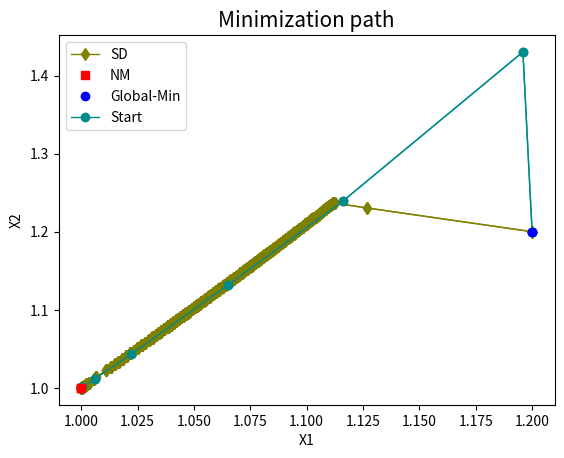

Write Python code to recreate this figure.
# -*- coding: utf-8 -*-
"""Diamond Kinetcis.ipynb

Automatically generated by Colaboratory.

Original file is located at
    https://colab.research.google.com/<link-removed>
"""

from matplotlib import pyplot as plt
import matplotlib.colors as mcolors

SD_X = [1.2,1.12673,1.11257,1.11197,1.11168,1.11178,1.1112,1.11137,1.11085,1.11053,1.10985,1.11004,1.10966,1.10937,1.10855,1.10878,1.10853,1.10825,1.10744,1.10766,1.10742,1.10714,1.10649,1.10666,1.10631,1.10602,1.10536,1.10554,1.10528,1.10503,1.10425,1.10445,1.10427,1.10405,1.1031,1.10335,1.10324,1.10303,1.10211,1.10234,1.10222,1.10202,1.10111,1.10133,1.10122,1.10102,1.10011,1.10034,1.10024,1.10003,1.09929,1.09948,1.09931,1.09909,1.09833,1.09854,1.09843,1.09823,1.09733,1.09756,1.0975,1.09733,1.09646,1.09666,1.09657,1.09637,1.09564,1.09583,1.09573,1.09553,1.09481,1.095,1.09489,1.0947,1.09399,1.09417,1.09407,1.09388,1.09317,1.09336,1.09326,1.09307,1.09249,1.09264,1.09248,1.09228,1.09169,1.09185,1.09174,1.09156,1.09087,1.09105,1.09096,1.09077,1.09019,1.09035,1.09021,1.08999,1.08951,1.08965,1.08949,1.0893,1.08872,1.08888,1.08878,1.0886,1.08804,1.08819,1.08809,1.08791,1.08723,1.08741,1.08736,1.08716,1.08711,1.08695,1.08627,1.08645,1.0864,1.0862,1.08615,1.08595,1.0859,1.08569,1.08564,1.08544,1.08539,1.08519,1.08514,1.08495,1.08489,1.0847,1.08464,1.08445,1.08439,1.0842,1.08414,1.08396,1.08387,1.0837,1.08325,1.08337,1.08323,1.08304,1.08259,1.08272,1.08262,1.08246,1.08193,1.08207,1.08201,1.08183,1.08174,1.08157,1.08114,1.08128,1.08091,1.08104,1.08059,1.08072,1.08063,1.08047,1.08004,1.08018,1.07982,1.07994,1.07951,1.07963,1.07954,1.07938,1.07896,1.0791,1.07874,1.07886,1.07843,1.07855,1.07846,1.07826,1.07821,1.07803,1.07795,1.07779,1.07737,1.07751,1.07716,1.07728,1.07687,1.077,1.07666,1.07677,1.07626,1.0764,1.07636,1.07618,1.0761,1.07594,1.07552,1.07564,1.07556,1.0754,1.07498,1.0751,1.07504,1.07488,1.07476,1.07459,1.07424,1.07436,1.07396,1.07409,1.07368,1.07379,1.07374,1.07358,1.07345,1.07329,1.07294,1.07306,1.07267,1.0728,1.0724,1.07254,1.07213,1.07227,1.07195,1.07205,1.07159,1.07171,1.07166,1.0715,1.07138,1.07121,1.07094,1.07103,1.07048,1.07061,1.07059,1.07045,1.07027,1.0701,1.06987,1.06994,1.06914,1.06932,1.06934,1.06922,1.06888,1.06868,1.06848,1.06854,1.06759,1.06779,1.06782,1.06769,1.06771,1.06759,1.0676,1.06749,1.06706,1.06683,1.06666,1.06672,1.06652,1.06659,1.06566,1.06586,1.06588,1.06576,1.06579,1.06565,1.0657,1.06555,1.0656,1.06538,1.06545,1.0647,1.06487,1.06489,1.06477,1.06478,1.06465,1.06467,1.06455,1.06457,1.06446,1.06403,1.06382,1.06366,1.06372,1.06353,1.06359,1.06272,1.06289,1.06291,1.0628,1.06281,1.06271,1.06218,1.06193,1.06179,1.06184,1.06163,1.0617,1.06083,1.06101,1.06104,1.06092,1.06095,1.06082,1.06087,1.06073,1.06077,1.06057,1.06063,1.05979,1.05996,1.05998,1.05987,1.0599,1.05978,1.05981,1.05968,1.05973,1.05962,1.05966,1.05955,1.05958,1.05948,1.05948,1.05937,1.05897,1.05878,1.05863,1.05868,1.05851,1.05857,1.05758,1.05776,1.05779,1.0577,1.05769,1.05759,1.05709,1.05687,1.05676,1.0568,1.0567,1.05672,1.05661,1.05664,1.05653,1.05656,1.05644,1.05648,1.05635,1.05639,1.0562,1.05626,1.0553,1.05549,1.05551,1.0554,1.05544,1.05531,1.05536,1.05525,1.05529,1.05519,1.05521,1.05511,1.05514,1.05505,1.05504,1.05494,1.05446,1.05425,1.05413,1.05417,1.05399,1.05404,1.05313,1.0533,1.05333,1.05324,1.05323,1.05314,1.05266,1.05247,1.05235,1.05239,1.05217,1.05224,1.0515,1.05165,1.05168,1.05158,1.0516,1.0515,1.05153,1.05142,1.05145,1.05134,1.05138,1.05128,1.05132,1.05123,1.05124,1.05115,1.05117,1.05109,1.05108,1.05097,1.05063,1.05046,1.05035,1.05039,1.05027,1.05031,1.05014,1.05019,1.04915,1.04932,1.04936,1.04927,1.04929,1.0492,1.0492,1.0491,1.04911,1.04901,1.04902,1.04894,1.04821,1.04797,1.04788,1.04791,1.04781,1.04784,1.04776,1.04775,1.04765,1.04723,1.04705,1.04695,1.04698,1.0469,1.04692,1.04683,1.04685,1.04676,1.04678,1.04669,1.04672,1.04663,1.04665,1.04656,1.04659,1.04649,1.04652,1.04642,1.04645,1.04637,1.04639,1.0463,1.04632,1.04623,1.04626,1.04618,1.04617,1.04607,1.04566,1.04549,1.0454,1.04543,1.04533,1.04536,1.04526,1.04529,1.04519,1.04523,1.04512,1.04515,1.04497,1.04503,1.04407,1.04424,1.04427,1.04415,1.0442,1.04404,1.04409,1.04295,1.04313,1.04317,1.04307,1.04311,1.043,1.04303,1.04286,1.04292,1.04202,1.04217,1.04219,1.04212,1.04214,1.04206,1.04206,1.04198,1.04132,1.04114,1.04106,1.04108,1.041,1.04102,1.04094,1.04096,1.04088,1.0409,1.04082,1.04084,1.04077,1.04076,1.04068,1.04005,1.03986,1.03979,1.0398,1.03973,1.03975,1.03967,1.03969,1.03961,1.03963,1.03956,1.03955,1.03947,1.03886,1.03868,1.0386,1.03862,1.03855,1.03856,1.03849,1.03851,1.03843,1.03845,1.03837,1.03839,1.03832,1.03834,1.03826,1.03828,1.0382,1.03822,1.03814,1.03816,1.03806,1.0381,1.03797,1.03801,1.03653,1.03673,1.03676,1.03663,1.03667,1.03526,1.03543,1.03546,1.03532,1.03536,1.03424,1.0344,1.03443,1.03429,1.03433,1.03298,1.03316,1.0332,1.03308,1.03312,1.03153,1.03172,1.03175,1.03166,1.03169,1.03158,1.03162,1.03152,1.03156,1.03145,1.03148,1.02997,1.03015,1.03018,1.03009,1.03012,1.03002,1.03006,1.02997,1.03,1.02989,1.02992,1.02815,1.02834,1.02837,1.0267,1.02687,1.02691,1.02683,1.02686,1.02676,1.02679,1.02484,1.02502,1.02505,1.02322,1.02339,1.02342,1.02171,1.02186,1.02189,1.01991,1.02007,1.02011,1.01828,1.01843,1.01846,1.0164,1.01654,1.01657,1.01508,1.01519,1.01521,1.01312,1.01323,1.01325,1.01099,1.0111,1.01112,1.00655,1.00671,1.00675,1.00559,1.00565,1.00332,1.00341,1.00329,1.00326,1.0027,1.00273,1.00257,1.00255,1.00226,1.00228,1.00218,1.00216,1.00128,1.0013,1.00127,1.00126,1.0012,1.00121,1.00118,1.00117,1.00071,1.00071,1.00071,1.0007,1.0007,1.0007,1.0007,1.00059,1.00059,1.00058,1.00058,1.00056,1.00055,1.00054,1.00054,1.00049,1.00048,1.00028,1.00029,1.00029,1.00029,1.00027,1.00028,1.00027,1.00027,1.00027,1.00027,1.00026,1.00025,1.00015,1.00015,1.00015,1.00015,1.00015,1.00015,1.00014,1.00015,1.00012,1.00012,1.00012,1.00012,1.00012,1.00012,1.0001,1.0001,1.0001,1.0001,1.0001,1.0001,1.0001,1.0001,1.0001,1.0001,1.0001,1.0001,1.0001,1.0001,1.0001,1.00009,1.00009,1.00009,1.00009,1.00009,1.00009,1.00009,1.00009,1.00009,1.00009,1.00009,1.00009,1.00009,1.00009,1.00009,1.00009,1.00009,1.00009,1.00009,1.00009,1.00009,1.00009,1.00009,1.00009,1.00009,1.00009,1.00009,1.00009,1.00009,1.00009,1.00009,1.00009,1.00009,1.00009,1.00009,1.00009,1.00009,1.00009,1.00009,1.00009,1.00009,1.00009,1.00009,1.00009,1.00009,1.00009,1.00009,1.00009,1.00009,1.00009,1.00009,1.00009,1.00009,1.00009,1.00009,1.00009,1.00009,1.00009,1.00009,1.00009,1.00009,1.00009,1.00009,1.00009,1.00009,1.00005,1.00005,1.00005,1.00005,1.00005,1.00005,1.00005,1.00005,1.00005,1.00005,1.00005,1.00005,1.00005,1.00005,1.00005,1.00005,1.00005,1.00005,1.00005,1.00005,1.00005,1.00005,1.00005,1.00005,1.00005,1.00005,1.00005,1.00005,1.00005,1.00005,1.00005,1.00005,1.00005,1.00005,1.00005,1.00005,1.00005,1.00005,1.00005,1.00005,1.00005,1.00005,1.00005,1.00005,1.00005,1.00005,1.00005,1.00005,1.00005,1.00005,1.00005,1.00005,1.00005,1.00005,1.00005,1.00005,1.00005,1.00005,1.00005,1.00005,1.00005,1.00005,1.00005,1.00005,1.00005,1.00005,1.00005,1.00005,1.00005,1.00005,1.00005,1.00005,1.00005,1.00005,1.00005,1.00005,1.00005,1.00005,1.00005,1.00005,1.00005,1.00005,1.00005,1.00005,1.00005,1.00005,1.00005,1.00005,1.00005,1.00005,1.00005,1.00005,1.00005,1.00005,1.00005,1.00005,1.00005,1.00005,1.00005,1.00005,1.00005,1.00004,1.00004,1.00004,1.00004,1.00004,1.00004,1.00004,1.00004,1.00004,1.00004,1.00004,1.00004,1.00004,1.00004,1.00004,1.00004,1.00004,1.00004,1.00004,1.00004,1.00004,1.00004,1.00004,1.00004,1.00004,1.00004,1.00004,1.00004,1.00004,1.00004,1.00004,1.00004,1.00004,1.00004,1.00004,1.00004,1.00004,1.00004,1.00004,1.00004,1.00004,1.00004,1.00004,1.00004,1.00004,1.00004,1.00004,1.00004,1.00004,1.00004,1.00004,1.00004,1.00004,1.00004,1.00004,1.00004,1.00004,1.00004,1.00004,1.00004,1.00004,1.00004,1.00004,1.00004,1.00004,1.00004,1.00004,1.00004,1.00004,1.00004,1.00004,1.00004,1.00004,1.00004,1.00004,1.00004,1.00004,1.00004,1.00004,1.00004,1.00004,1.00004,1.00004,1.00004,1.00004,1.00004,1.00004,1.00004,1.00004,1.00004,1.00004,1.00004,1.00004,1.00004,1.00004,1.00004]
SD_Y = [1.2,1.23042,1.23662,1.23681,1.23656,1.23641,1.23575,1.23559,1.23357,1.23363,1.23279,1.23263,1.23101,1.23107,1.23001,1.22984,1.22853,1.22858,1.22754,1.22736,1.22607,1.22612,1.2253,1.22514,1.22357,1.22362,1.22282,1.22266,1.2214,1.22144,1.22042,1.22025,1.21924,1.21927,1.218,1.21782,1.217,1.21702,1.21576,1.21558,1.21478,1.2148,1.21354,1.21337,1.21257,1.21259,1.21135,1.21117,1.21038,1.2104,1.20942,1.20927,1.2083,1.20833,1.20737,1.20721,1.20643,1.20645,1.20525,1.20507,1.20444,1.20446,1.20325,1.20309,1.20232,1.20234,1.20141,1.20125,1.20049,1.20051,1.19958,1.19943,1.19868,1.1987,1.19777,1.19762,1.19687,1.19689,1.19598,1.19583,1.19509,1.19511,1.19439,1.19425,1.19335,1.19337,1.19267,1.19253,1.1918,1.19182,1.19093,1.19078,1.19005,1.19007,1.18938,1.18924,1.18835,1.18838,1.18784,1.18771,1.18684,1.18686,1.18618,1.18604,1.18533,1.18535,1.18467,1.18454,1.18384,1.18385,1.183,1.18286,1.18229,1.1823,1.18173,1.18174,1.1809,1.18076,1.18019,1.18021,1.17964,1.17966,1.1791,1.17911,1.17855,1.17857,1.17801,1.17802,1.17747,1.17748,1.17693,1.17694,1.17639,1.1764,1.17585,1.17586,1.17532,1.17533,1.17465,1.17467,1.17416,1.17405,1.17323,1.17325,1.17275,1.17263,1.17197,1.17199,1.17136,1.17123,1.1707,1.17071,1.17005,1.17007,1.16957,1.16943,1.16905,1.16891,1.16843,1.16831,1.16766,1.16768,1.16719,1.16705,1.16667,1.16654,1.16606,1.16595,1.16531,1.16532,1.16484,1.1647,1.16433,1.1642,1.16372,1.16361,1.16298,1.163,1.16249,1.1625,1.16187,1.16189,1.16142,1.16128,1.16091,1.16079,1.16032,1.16018,1.15981,1.15969,1.1591,1.15898,1.15848,1.15849,1.15788,1.1579,1.15744,1.15733,1.15672,1.15674,1.15628,1.15617,1.15568,1.15569,1.15495,1.15497,1.15462,1.15449,1.15404,1.15391,1.15347,1.15336,1.15288,1.15289,1.15215,1.15218,1.15183,1.15171,1.15126,1.15114,1.1507,1.15057,1.15013,1.15,1.14966,1.14954,1.14898,1.14887,1.1484,1.14841,1.1477,1.14772,1.14746,1.14735,1.14665,1.14654,1.14616,1.14616,1.14529,1.14532,1.14512,1.14502,1.14392,1.14379,1.14353,1.14352,1.14222,1.14227,1.14212,1.14203,1.14067,1.14052,1.14032,1.1403,1.1401,1.14008,1.13983,1.13982,1.13824,1.1383,1.13819,1.13809,1.13794,1.13785,1.13653,1.13639,1.13623,1.13619,1.13605,1.136,1.13588,1.1358,1.1357,1.13552,1.13542,1.13439,1.13426,1.13407,1.13405,1.13381,1.1338,1.13361,1.13359,1.13335,1.13334,1.13184,1.13189,1.13178,1.13168,1.13154,1.13146,1.13018,1.13006,1.12987,1.12985,1.12962,1.12961,1.12778,1.12785,1.12778,1.12768,1.12751,1.12742,1.12619,1.12606,1.12591,1.12587,1.12575,1.1257,1.12559,1.12551,1.12542,1.12525,1.12516,1.12395,1.12382,1.12368,1.12364,1.12352,1.12347,1.12336,1.12329,1.12318,1.12312,1.12299,1.12296,1.12281,1.12278,1.12252,1.12252,1.12113,1.12117,1.12108,1.12098,1.12085,1.12077,1.11929,1.11916,1.11902,1.11899,1.11874,1.11873,1.11705,1.11712,1.11706,1.11694,1.11691,1.11677,1.11673,1.11662,1.11657,1.11647,1.1164,1.11629,1.11623,1.11614,1.11598,1.1159,1.11448,1.11435,1.11423,1.11419,1.11409,1.11402,1.11392,1.11386,1.11375,1.11371,1.11358,1.11354,1.1134,1.11338,1.11314,1.11313,1.11153,1.11159,1.11152,1.11144,1.11128,1.1112,1.10984,1.10972,1.10958,1.10956,1.10932,1.10932,1.10777,1.10782,1.10776,1.10768,1.10749,1.1074,1.10636,1.10625,1.10612,1.10609,1.10598,1.10594,1.10585,1.10578,1.10569,1.10562,1.10553,1.10548,1.10537,1.10534,1.10521,1.10518,1.10505,1.10503,1.10475,1.10475,1.10355,1.10359,1.10353,1.10344,1.10338,1.1033,1.10315,1.10308,1.10148,1.10135,1.10125,1.10122,1.10107,1.10105,1.10087,1.10086,1.10068,1.10067,1.10049,1.10048,1.09827,1.09834,1.09831,1.09819,1.09817,1.09804,1.09802,1.09776,1.09776,1.09636,1.09641,1.09637,1.09627,1.09624,1.09612,1.0961,1.09598,1.09595,1.09586,1.09581,1.09571,1.09568,1.09557,1.09554,1.09542,1.0954,1.0953,1.09526,1.09516,1.09513,1.09502,1.09499,1.09487,1.09485,1.09473,1.09471,1.09445,1.09446,1.09311,1.09315,1.09311,1.09301,1.09298,1.09289,1.09284,1.09275,1.0927,1.09261,1.09256,1.09249,1.09232,1.09225,1.09081,1.0907,1.09062,1.09055,1.09048,1.09035,1.09029,1.08851,1.08839,1.08831,1.08826,1.08817,1.08812,1.08806,1.0879,1.08783,1.08645,1.08635,1.08626,1.08623,1.0861,1.08609,1.0859,1.08589,1.08399,1.08405,1.08403,1.08392,1.0839,1.0838,1.08377,1.08367,1.08365,1.08354,1.08352,1.08341,1.0834,1.08317,1.08317,1.08133,1.08139,1.08136,1.08126,1.08124,1.08114,1.08112,1.08102,1.081,1.08089,1.08088,1.08066,1.08066,1.07887,1.07892,1.0789,1.0788,1.07878,1.07868,1.07866,1.07856,1.07854,1.07844,1.07842,1.07832,1.0783,1.07821,1.07819,1.07811,1.07807,1.07799,1.07796,1.07789,1.07783,1.07776,1.07765,1.0776,1.07516,1.07504,1.07498,1.07488,1.07482,1.07247,1.07235,1.0723,1.07217,1.07211,1.07031,1.0702,1.07015,1.07002,1.06997,1.06777,1.06765,1.0676,1.0675,1.06745,1.06478,1.06466,1.06461,1.06454,1.06448,1.06439,1.06433,1.06427,1.06421,1.06412,1.06407,1.06153,1.06142,1.06137,1.0613,1.06125,1.06116,1.06111,1.06104,1.06099,1.0609,1.06086,1.05782,1.0577,1.05766,1.05477,1.05467,1.05462,1.05456,1.05451,1.05444,1.0544,1.05097,1.05086,1.05082,1.04761,1.04751,1.04748,1.04447,1.04438,1.04435,1.04082,1.04073,1.04069,1.03745,1.03736,1.03733,1.03359,1.03351,1.03348,1.0308,1.03073,1.03071,1.02682,1.02676,1.02674,1.02249,1.02243,1.02241,1.01367,1.01359,1.01356,1.01139,1.01136,1.0069,1.00685,1.00654,1.00655,1.0055,1.00548,1.0051,1.00511,1.00459,1.00458,1.00432,1.00433,1.00262,1.00261,1.00253,1.00253,1.00243,1.00242,1.00235,1.00236,1.00142,1.00142,1.00141,1.00141,1.00141,1.00141,1.00141,1.00117,1.00118,1.00116,1.00116,1.00111,1.00111,1.00109,1.00108,1.00097,1.00097,1.00059,1.00058,1.00058,1.00058,1.00056,1.00055,1.00055,1.00055,1.00054,1.00054,1.00051,1.00051,1.0003,1.0003,1.0003,1.0003,1.0003,1.0003,1.00029,1.00029,1.00024,1.00024,1.00024,1.00024,1.00023,1.00023,1.0002,1.0002,1.0002,1.00019,1.00019,1.00019,1.00019,1.00019,1.00019,1.00019,1.00019,1.00019,1.00019,1.00019,1.00019,1.00019,1.00019,1.00019,1.00019,1.00019,1.00019,1.00019,1.00019,1.00019,1.00019,1.00019,1.00019,1.00019,1.00019,1.00019,1.00019,1.00019,1.00019,1.00019,1.00019,1.00019,1.00019,1.00019,1.00018,1.00018,1.00018,1.00018,1.00018,1.00018,1.00018,1.00018,1.00018,1.00018,1.00018,1.00018,1.00018,1.00018,1.00018,1.00018,1.00018,1.00018,1.00018,1.00018,1.00018,1.00018,1.00018,1.00018,1.00018,1.00018,1.00018,1.00018,1.00018,1.00018,1.00018,1.00018,1.00018,1.00018,1.00018,1.00018,1.00018,1.00018,1.00018,1.00018,1.00018,1.00018,1.00011,1.00011,1.0001,1.0001,1.0001,1.0001,1.0001,1.0001,1.0001,1.0001,1.0001,1.0001,1.0001,1.0001,1.0001,1.0001,1.0001,1.0001,1.0001,1.0001,1.0001,1.0001,1.0001,1.0001,1.0001,1.0001,1.0001,1.0001,1.0001,1.0001,1.0001,1.0001,1.0001,1.0001,1.0001,1.0001,1.0001,1.0001,1.0001,1.0001,1.0001,1.0001,1.0001,1.0001,1.0001,1.0001,1.0001,1.0001,1.0001,1.0001,1.0001,1.0001,1.0001,1.0001,1.0001,1.0001,1.0001,1.0001,1.0001,1.0001,1.00009,1.00009,1.00009,1.00009,1.00009,1.00009,1.00009,1.00009,1.00009,1.00009,1.00009,1.00009,1.00009,1.00009,1.00009,1.00009,1.00009,1.00009,1.00009,1.00009,1.00009,1.00009,1.00009,1.00009,1.00009,1.00009,1.00009,1.00009,1.00009,1.00009,1.00009,1.00009,1.00009,1.00009,1.00009,1.00009,1.00009,1.00009,1.00009,1.00009,1.00009,1.00009,1.00009,1.00009,1.00009,1.00009,1.00009,1.00009,1.00009,1.00009,1.00009,1.00009,1.00009,1.00009,1.00009,1.00009,1.00009,1.00009,1.00009,1.00009,1.00009,1.00009,1.00009,1.00009,1.00009,1.00009,1.00009,1.00009,1.00009,1.00009,1.00009,1.00009,1.00009,1.00009,1.00009,1.00009,1.00009,1.00009,1.00009,1.00009,1.00009,1.00009,1.00009,1.00009,1.00008,1.00008,1.00008,1.00008,1.00008,1.00008,1.00008,1.00008,1.00008,1.00008,1.00008,1.00008,1.00008,1.00008,1.00008,1.00008,1.00008,1.00008,1.00008,1.00008,1.00008,1.00008,1.00008,1.00008,1.00008,1.00008,1.00008,1.00008,1.00008,1.00008,1.00008,1.00008,1.00008,1.00008,1.00008,1.00008,1.00008,1.00008,1.00008,1.00008,1.00008,1.00008,1.00008,1.00008,1.00008,1.00008,1.00008,1.00008,1.00008,1.00008,1.00008,1.00008,1.00008]


NM_X = [1.2,1.19592,1.11594,1.06512,1.02218,1.00598,1.0003,1,1,1]
NM_Y = [1.2,1.4302,1.23891,1.13189,1.043,1.01172,1.00056,1,1,1]

plt.plot(SD_X, SD_Y, 'bd-', linewidth = 1, c='olive')
plt.plot(1, 1, 's', linewidth = 1, c='red')
plt.plot(1.2, 1.2, 'o', linewidth = 1, c='blue')
plt.xlabel("X1", )
plt.ylabel("X2")
plt.gca().legend(("SD", "Global-Min", "Start"))
plt.title("Minimization path")
plt.rc('axes', titlesize=15)
plt.rc('axes', labelsize=12)
plt.show()

plt.plot(NM_X, NM_Y, 'o-', linewidth = 1, c='darkcyan')
plt.plot(1, 1, 's', linewidth = 1, c='red')
plt.plot(1.2, 1.2, 'o', linewidth = 1, c='blue')
plt.xlabel("X1", )
plt.ylabel("X2")
plt.gca().legend(("NM", "Global-Min", "Start"))
plt.title("Minimization path")
plt.rc('axes', titlesize=15)
plt.rc('axes', labelsize=12)
plt.show()


plt.plot(SD_X, SD_Y, 'bd-', linewidth = 1, c='olive')
plt.plot(NM_X, NM_Y, 'o-', linewidth = 1, c='darkcyan')
plt.plot(1, 1, 's', linewidth = 1, c='red')
plt.plot(1.2, 1.2, 'o', linewidth = 1, c='blue')
plt.xlabel("X1", )
plt.ylabel("X2")
plt.gca().legend(("SD", "NM", "Global-Min", "Start"))
plt.title("Minimization path")
plt.rc('axes', titlesize=15)
plt.rc('axes', labelsize=12)
plt.show()